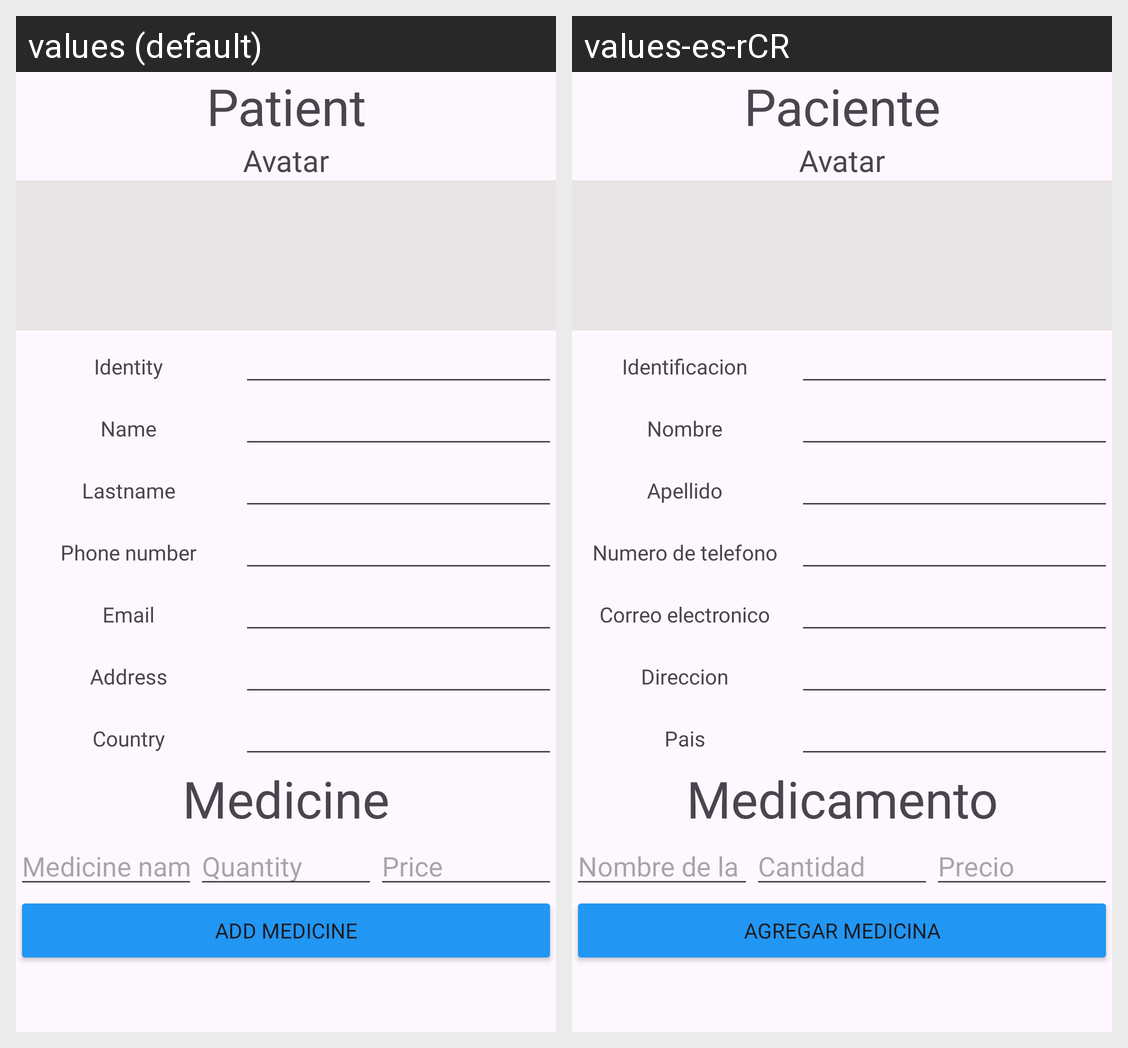

Strings drawn on this Android screen and how each of the app's shown locales translates them:
Android screen res/layout/activity_far_adding_patient.xml rendered under 2 locales, left to right: values (default), values-es-rCR. Device: Nexus 5 (rendered at 1080×1920; each locale shown at half size, 540×960, under a caption strip naming it); theme Theme.ExamenI.
Strings drawn on this screen, with the default value and each locale's value (text and hints the layout hard-codes, and strings that could not be matched under every locale, appear in the picture but are not listed):

far_patient_txt
  values: Patient
  values-es-rCR: Paciente

far_photo_profile
  values: Avatar
  values-es-rCR: Avatar

far_id_input
  values: Identity
  values-es-rCR: Identificacion

far_name_input
  values: Name
  values-es-rCR: Nombre

far_input_lastname
  values: Lastname
  values-es-rCR: Apellido

far_input_phone
  values: Phone number
  values-es-rCR: Numero de telefono

far_email_input
  values: Email
  values-es-rCR: Correo electronico

far_address_input
  values: Address
  values-es-rCR: Direccion

far_country_input
  values: Country
  values-es-rCR: Pais

far_medicine_txt
  values: Medicine
  values-es-rCR: Medicamento

far_medicine_Input
  values: Medicine name
  values-es-rCR: Nombre de la medicina

far_quantity_input
  values: Quantity
  values-es-rCR: Cantidad

far_price_Input
  values: Price
  values-es-rCR: Precio

far_Add_button
  values: Add medicine
  values-es-rCR: Agregar medicina
